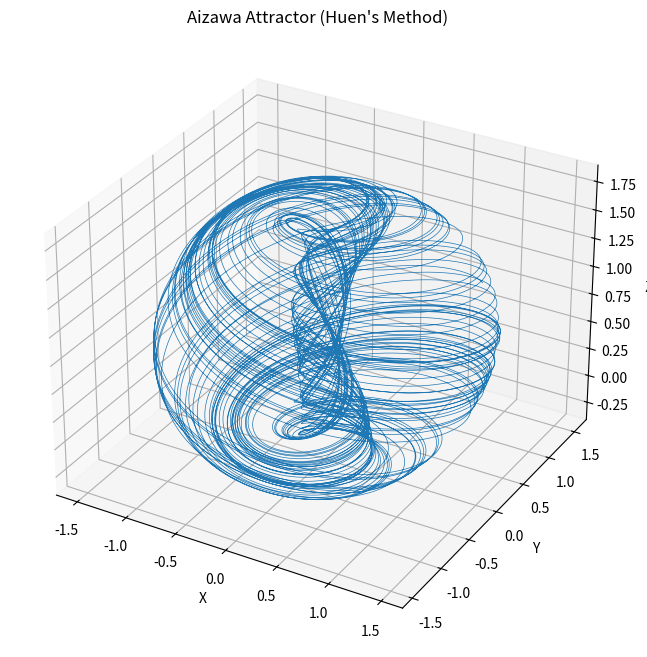

Here is the Python script that generated this plot:
import numpy as np
import matplotlib.pyplot as plt

#parameters for Aizawa attraction
a = 0.95
b = 0.7
c = 0.6
d = 3.5
e = 0.25
f = 0.1

#sim parameters
dt = 0.005
num_steps = 50000

#initialize arrays to store trajectory
x = np.zeros(num_steps)
y = np.zeros(num_steps)
z = np.zeros(num_steps)

#initial conditions
x[0] = 1
y[0] = 1
z[0] = 1

#define Aizawa attractor
def aizawa_attractor(x, y, z):
    x_dot = (z - b) * x - d * y
    y_dot = d * x + (z - b) * y
    z_dot = c + a * z - (z ** 3) / 3 - (x ** 2 + y ** 2) * (1 + e * z) + f * z * (x ** 3)
    return x_dot, y_dot, z_dot

#Huen's method (modified Euler method)
for i in range(1, num_steps):
    x_dot, y_dot, z_dot = aizawa_attractor(x[i-1], y[i-1], z[i-1])

    #predictor step
    x_pred = x[i-1] + x_dot * dt
    y_pred = y[i-1] + y_dot * dt
    z_pred = z[i-1] + z_dot * dt

    #corrector step
    x_corr_dot, y_corr_dot, z_corr_dot = aizawa_attractor(x_pred, y_pred, z_pred)
    x[i] = x[i-1] + 0.5 * (x_dot + x_corr_dot) * dt
    y[i] = y[i-1] + 0.5 * (y_dot + y_corr_dot) * dt
    z[i] = z[i-1] + 0.5 * (z_dot + z_corr_dot) * dt

#plot the trajectory
fig = plt.figure(figsize=(8, 8))
ax = fig.add_subplot(111, projection='3d')
ax.plot(x, y, z, lw=0.5)
ax.set_xlabel('X')
ax.set_ylabel('Y')
ax.set_zlabel('Z')
ax.set_title("Aizawa Attractor (Huen's Method)")
plt.show()
print(x[1])
print(y[1])
print(z[1])